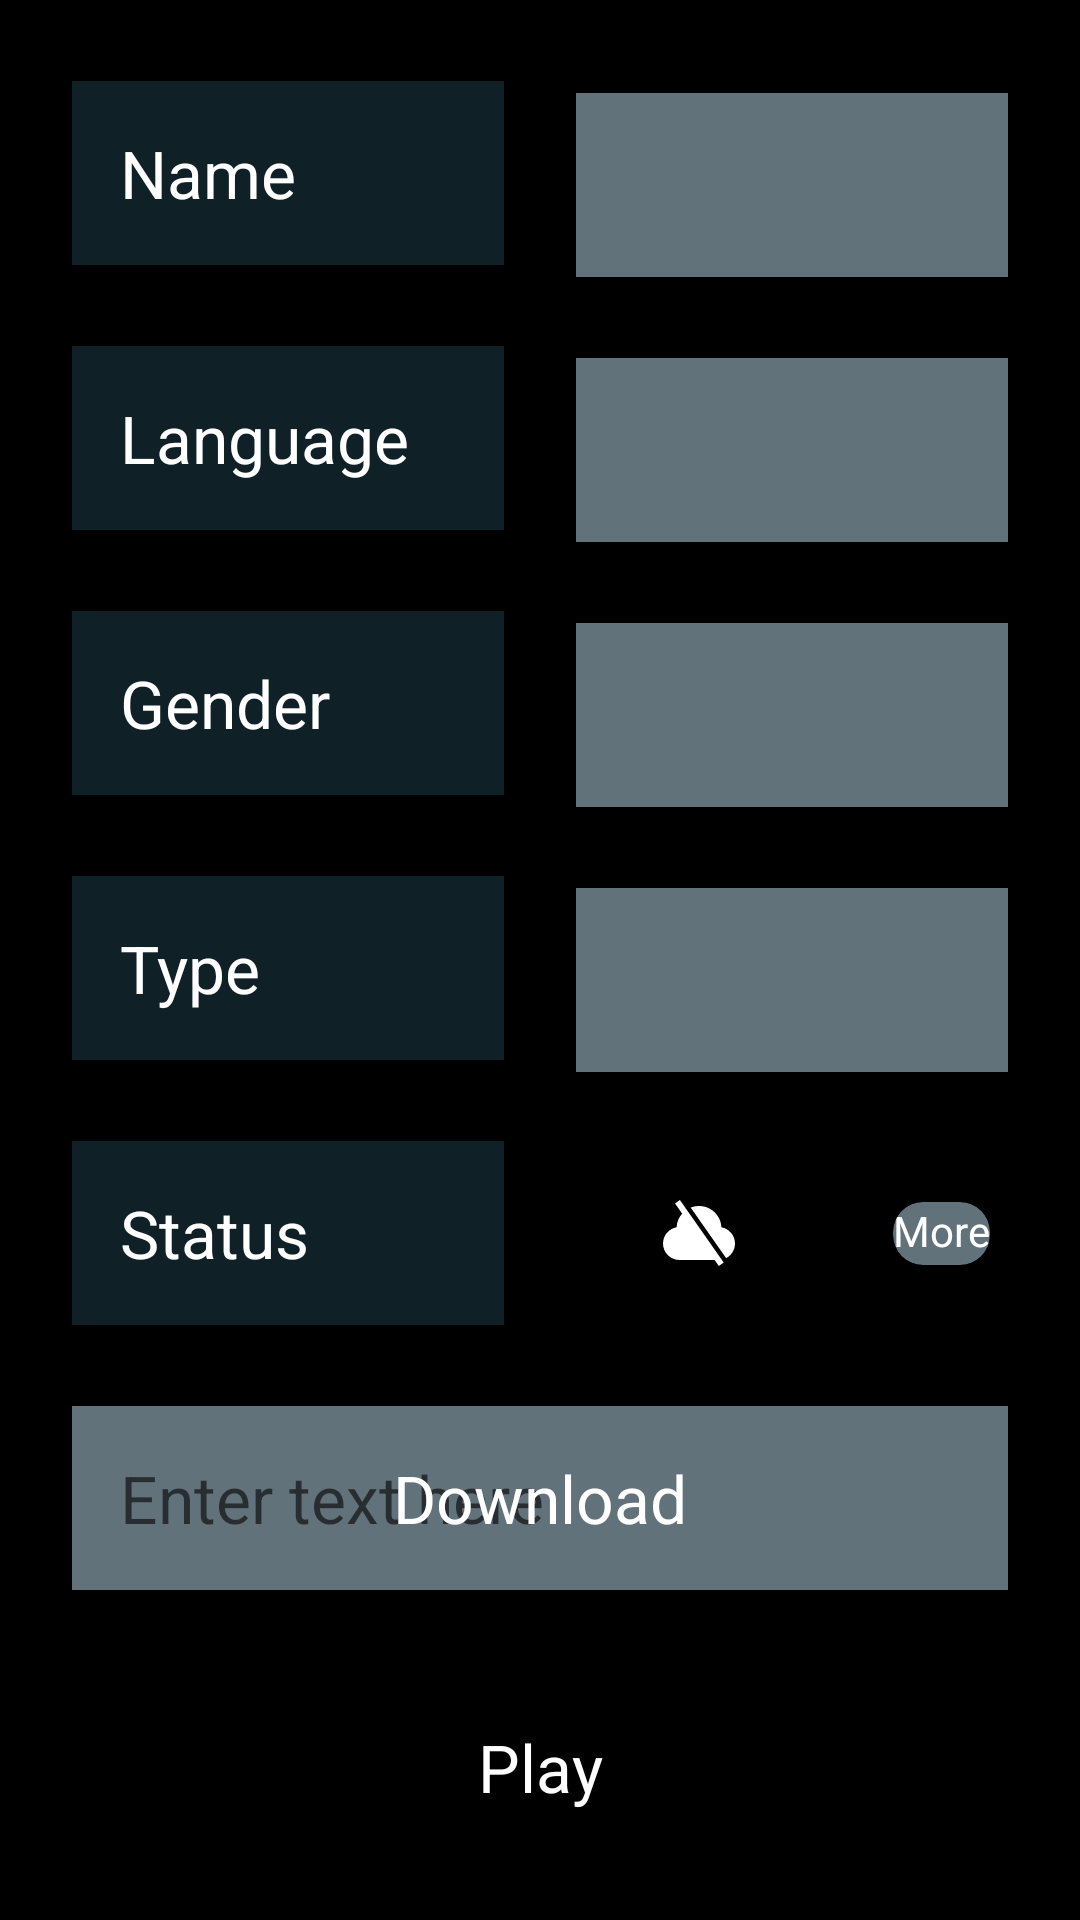

Write the Android layout XML for this screen, with the resource values it uses.
<!-- AndroidManifest.xml: fallback theme Theme.MaterialComponents.DayNight.NoActionBar -->
<!-- res/layout/activity_voice_info.xml -->
<?xml version="1.0" encoding="utf-8"?>
<androidx.constraintlayout.widget.ConstraintLayout xmlns:android="http://schemas.android.com/apk/res/android"
    xmlns:app="http://schemas.android.com/apk/res-auto"
    xmlns:tools="http://schemas.android.com/tools"
    android:layout_width="match_parent"
    android:layout_height="match_parent"
    android:background="@android:color/black">

    <TextView
        android:id="@+id/textView6"
        style="@style/text_view_style_transparent"
        android:layout_width="0dp"
        android:layout_height="wrap_content"
        android:layout_marginStart="24dp"
        android:layout_marginTop="16dp"
        android:text="@string/voice_name_title"
        app:layout_constraintBottom_toTopOf="@+id/textView2"
        app:layout_constraintEnd_toStartOf="@+id/textViewName"
        app:layout_constraintHorizontal_bias="0.5"
        app:layout_constraintStart_toStartOf="parent"
        app:layout_constraintTop_toTopOf="parent" />

    <TextView
        android:id="@+id/textView2"
        style="@style/text_view_style_transparent"
        android:layout_width="0dp"
        android:layout_height="wrap_content"
        android:layout_marginTop="16dp"
        android:text="@string/voice_lang_title"
        app:layout_constraintBottom_toTopOf="@+id/textView7"
        app:layout_constraintEnd_toEndOf="@+id/textView6"
        app:layout_constraintHorizontal_bias="0.5"
        app:layout_constraintStart_toStartOf="@+id/textView6"
        app:layout_constraintTop_toBottomOf="@+id/textView6" />

    <TextView
        android:id="@+id/textView8"
        style="@style/text_view_style_transparent"
        android:layout_width="0dp"
        android:layout_height="wrap_content"
        android:layout_marginTop="16dp"
        android:text="@string/voice_availability_title"
        app:layout_constraintBottom_toTopOf="@+id/speakable_text"
        app:layout_constraintEnd_toEndOf="@+id/textView3"
        app:layout_constraintHorizontal_bias="1.0"
        app:layout_constraintStart_toStartOf="@+id/textView3"
        app:layout_constraintTop_toBottomOf="@+id/textView3" />

    <TextView
        android:id="@+id/textView3"
        style="@style/text_view_style_transparent"
        android:layout_width="0dp"
        android:layout_height="wrap_content"
        android:layout_marginTop="16dp"
        android:text="@string/voice_type"
        app:layout_constraintBottom_toTopOf="@+id/textView8"
        app:layout_constraintEnd_toEndOf="@+id/textView7"
        app:layout_constraintStart_toStartOf="@+id/textView7"
        app:layout_constraintTop_toBottomOf="@+id/textView7" />

    <TextView
        android:id="@+id/textViewName"
        style="@style/text_view_style"
        android:layout_width="0dp"
        android:layout_height="wrap_content"
        android:layout_marginStart="24dp"
        android:layout_marginEnd="24dp"
        android:text=""
        app:layout_constraintBottom_toBottomOf="@+id/textView6"
        app:layout_constraintEnd_toEndOf="parent"
        app:layout_constraintStart_toEndOf="@+id/textView6"
        app:layout_constraintTop_toTopOf="@+id/textView6" />

    <TextView
        android:id="@+id/textViewLanguage"
        style="@style/text_view_style"
        android:layout_width="0dp"
        android:layout_height="wrap_content"
        android:layout_marginEnd="24dp"
        app:layout_constraintBottom_toBottomOf="@+id/textView2"
        app:layout_constraintEnd_toEndOf="parent"
        app:layout_constraintStart_toStartOf="@+id/textViewName"
        app:layout_constraintTop_toTopOf="@+id/textView2" />

    <TextView
        android:id="@+id/textViewType"
        style="@style/text_view_style"
        android:layout_width="0dp"
        android:layout_height="wrap_content"
        android:layout_marginEnd="24dp"
        android:text=""
        app:layout_constraintBottom_toBottomOf="@+id/textView3"
        app:layout_constraintEnd_toEndOf="parent"
        app:layout_constraintStart_toStartOf="@+id/textViewGender"
        app:layout_constraintTop_toTopOf="@+id/textView3" />

    <TextView
        android:id="@+id/textViewGender"
        style="@style/text_view_style"
        android:layout_width="0dp"
        android:layout_height="wrap_content"
        android:layout_marginEnd="24dp"
        android:text=""
        app:layout_constraintBottom_toBottomOf="@+id/textView7"
        app:layout_constraintEnd_toEndOf="parent"
        app:layout_constraintHorizontal_bias="0.0"
        app:layout_constraintStart_toStartOf="@+id/textViewLanguage"
        app:layout_constraintTop_toTopOf="@+id/textView7" />

    <TextView
        android:id="@+id/textView7"
        style="@style/text_view_style_transparent"
        android:layout_width="0dp"
        android:layout_height="wrap_content"
        android:layout_marginTop="16dp"
        android:text="@string/voice_gender_title"
        app:layout_constraintBottom_toTopOf="@+id/textView3"
        app:layout_constraintEnd_toEndOf="@+id/textView2"
        app:layout_constraintStart_toStartOf="@+id/textView2"
        app:layout_constraintTop_toBottomOf="@+id/textView2" />

    <androidx.cardview.widget.CardView
        android:id="@+id/moreOptionsBackground"
        android:layout_width="wrap_content"
        android:layout_height="wrap_content"
        app:cardElevation="0dp"
        android:layout_marginEnd="30dp"
        app:cardBackgroundColor="@color/colorPrimaryLight"
        app:cardCornerRadius="10dp"
        app:layout_constraintBottom_toBottomOf="@+id/textView8"
        app:layout_constraintEnd_toEndOf="parent"
        app:layout_constraintHorizontal_bias="0.923"
        app:layout_constraintStart_toEndOf="@id/imageStatus"
        app:layout_constraintTop_toTopOf="@+id/textView8">

        <ImageView
            android:id="@+id/moreOptions"
            android:layout_width="wrap_content"
            android:layout_height="wrap_content"
            android:layout_gravity="center|top"
            android:layout_marginHorizontal="5dp"
            android:layout_marginBottom="3dp"
            android:contentDescription="@string/voice_more_title"
            android:rotation="90"
            android:src="@drawable/more_vert_48px"
            app:tint="@color/white" />

        <TextView
            android:id="@+id/moreOptionsText"
            android:layout_width="wrap_content"
            android:layout_height="wrap_content"
            android:text="@string/more"
            android:layout_marginBottom="2dp"
            android:layout_gravity="center|bottom"
            android:textColor="@color/white" />
    </androidx.cardview.widget.CardView>


    <ImageView
        android:id="@+id/imageStatus"
        android:layout_width="0dp"
        android:layout_height="wrap_content"
        android:layout_marginEnd="24dp"
        android:contentDescription="@string/play_voice_title_description"
        app:layout_constraintBottom_toBottomOf="@+id/textView8"
        app:layout_constraintEnd_toStartOf="@+id/moreOptionsBackground"
        app:layout_constraintHorizontal_bias="0.923"
        app:layout_constraintStart_toStartOf="@+id/textViewType"
        app:layout_constraintTop_toTopOf="@+id/textView8"
        app:srcCompat="@drawable/ic_cloud_unavailable_solid" />


    <EditText
        android:id="@+id/speakable_text"
        style="@style/text_view_style"
        android:layout_width="0dp"
        android:layout_height="wrap_content"
        android:layout_marginTop="16dp"
        android:ems="10"
        android:gravity="start|top"
        android:hint="@string/enter_text"
        android:importantForAutofill="no"
        android:inputType="textAutoCorrect|textMultiLine"
        android:orientation="vertical"
        android:layout_marginStart="24dp"
        android:layout_marginEnd="24dp"
        app:layout_constraintBottom_toTopOf="@+id/speak_button"
        app:layout_constraintEnd_toEndOf="parent"
        app:layout_constraintStart_toStartOf="parent"
        app:layout_constraintTop_toBottomOf="@+id/textView8"
        tools:ignore="LabelFor" />

    <Button
        android:id="@+id/speak_button"
        style="?attr/materialButtonOutlinedStyle"
        android:layout_width="wrap_content"
        android:layout_height="wrap_content"
        android:layout_marginTop="24dp"
        android:layout_marginBottom="16dp"
        android:contentDescription="@string/speak_button"
        android:text="@string/speak_voice_title"
        android:textAppearance="@android:style/TextAppearance.Large"
        android:textColor="@color/colorTextPrimary"
        app:layout_constraintBottom_toBottomOf="parent"
        app:layout_constraintEnd_toEndOf="parent"
        app:layout_constraintStart_toStartOf="parent"
        app:layout_constraintTop_toBottomOf="@+id/speakable_text"
        app:strokeColor="@color/white"
        app:strokeWidth="5dp" />

    <ProgressBar
        android:id="@+id/progressBarPlay"
        style="@style/progress_bar_as_storage"
        android:layout_width="wrap_content"
        android:layout_height="wrap_content"
        android:layout_centerHorizontal="true"
        android:layout_centerVertical="true"
        android:contentDescription="@string/speak_progress"
        android:indeterminate="true"
        android:visibility="invisible"
        app:layout_constraintBottom_toBottomOf="@+id/speak_button"
        app:layout_constraintEnd_toEndOf="@+id/speak_button"
        app:layout_constraintStart_toStartOf="@+id/speak_button"
        app:layout_constraintTop_toTopOf="@+id/speak_button" />

    <Button
        android:id="@+id/download_button"
        style="?attr/materialButtonOutlinedStyle"
        app:strokeColor="@color/white"
        app:strokeWidth="5dp"
        android:layout_width="wrap_content"
        android:layout_height="wrap_content"
        android:text="@string/do_download"
        android:textAppearance="@android:style/TextAppearance.Large"
        android:textColor="@color/colorTextPrimary"
        app:layout_constraintBottom_toBottomOf="@+id/speakable_text"
        app:layout_constraintEnd_toEndOf="@+id/speakable_text"
        app:layout_constraintStart_toStartOf="@+id/speakable_text"
        app:layout_constraintTop_toTopOf="@+id/speakable_text" />

    <include
        android:id="@+id/llProgressBar"
        android:visibility="gone"
        layout="@layout/activity_progress_bar" />

    <include
        android:id="@+id/ccProgressBar"
        android:visibility="gone"
        layout="@layout/activity_progress_bar_indeterminate" />

</androidx.constraintlayout.widget.ConstraintLayout>
<!-- res/layout/activity_progress_bar.xml (included above) -->
<?xml version="1.0" encoding="utf-8"?>
<androidx.constraintlayout.widget.ConstraintLayout xmlns:android="http://schemas.android.com/apk/res/android"
    xmlns:app="http://schemas.android.com/apk/res-auto"
    xmlns:tools="http://schemas.android.com/tools"
    android:layout_width="match_parent"
    android:layout_height="match_parent"
    android:background="@android:color/black">

    <TextView
        android:id="@+id/pbText"
        android:layout_width="wrap_content"
        android:layout_height="wrap_content"
        android:layout_marginTop="32dp"
        android:layout_marginBottom="32dp"
        android:gravity="center_horizontal"
        android:text="@string/downloading_voice"
        android:textColor="@color/white"
        android:textSize="24sp"
        android:textStyle="bold"
        app:layout_constraintBottom_toTopOf="@+id/progressBar"
        app:layout_constraintEnd_toEndOf="parent"
        app:layout_constraintStart_toStartOf="parent"
        app:layout_constraintTop_toBottomOf="@+id/imageView" />

    <ProgressBar
        android:id="@+id/progressBar"
        style="?android:attr/progressBarStyleHorizontal"
        android:layout_width="wrap_content"
        android:layout_height="wrap_content"
        android:max="100"
        android:minWidth="260dp"
        android:minHeight="50dp"
        android:progress="50"
        android:progressBackgroundTint="@color/white"
        app:layout_constraintBottom_toTopOf="@+id/pbPercentage"
        app:layout_constraintEnd_toEndOf="parent"
        app:layout_constraintStart_toStartOf="parent"
        app:layout_constraintTop_toBottomOf="@+id/pbText" />

    <TextView
        android:id="@+id/pbPercentage"
        android:layout_width="wrap_content"
        android:layout_height="wrap_content"
        android:layout_marginBottom="32dp"
        android:gravity="center"
        android:text="@string/downloading_progress"
        android:textColor="@color/white"
        android:textStyle="bold"
        app:layout_constraintBottom_toTopOf="@+id/cancel_button"
        app:layout_constraintEnd_toEndOf="parent"
        app:layout_constraintStart_toStartOf="parent"
        app:layout_constraintTop_toBottomOf="@+id/progressBar" />

    <Button
        android:id="@+id/cancel_button"
        style="?attr/materialButtonOutlinedStyle"
        android:layout_width="wrap_content"
        android:layout_height="wrap_content"
        android:layout_marginTop="32dp"
        android:layout_marginBottom="16dp"
        android:text="@string/cancel"
        android:textAppearance="@android:style/TextAppearance.Large"
        android:textColor="@color/colorTextPrimary"
        app:layout_constraintBottom_toTopOf="@+id/imageView2"
        app:layout_constraintEnd_toEndOf="parent"
        app:layout_constraintStart_toStartOf="parent"
        app:layout_constraintTop_toBottomOf="@+id/pbPercentage"
        app:strokeColor="@color/white"
        app:strokeWidth="5dp" />

    <ImageView
        android:id="@+id/imageView"
        android:layout_width="365dp"
        android:layout_height="169dp"
        android:layout_marginTop="16dp"
        android:contentDescription="@string/downloading_voice"
        app:layout_constraintEnd_toEndOf="parent"
        app:layout_constraintStart_toStartOf="parent"
        app:layout_constraintTop_toTopOf="parent"
        tools:srcCompat="@tools:sample/backgrounds/scenic"
        tools:visibility="invisible" />

    <ImageView
        android:id="@+id/imageView2"
        android:layout_width="203dp"
        android:layout_height="214dp"
        android:contentDescription="@string/downloading_voice"
        app:layout_constraintBottom_toBottomOf="parent"
        app:layout_constraintEnd_toEndOf="parent"
        app:layout_constraintStart_toStartOf="parent"
        tools:srcCompat="@tools:sample/avatars"
        tools:visibility="invisible" />

</androidx.constraintlayout.widget.ConstraintLayout>
<!-- res/layout/activity_progress_bar_indeterminate.xml (included above) -->
<?xml version="1.0" encoding="utf-8"?>
<LinearLayout
    xmlns:android="http://schemas.android.com/apk/res/android"
    android:gravity="center"
    android:orientation="vertical"
    android:background="@color/colorPrimaryDark"
    android:layout_width="match_parent"
    android:layout_height="match_parent">

    <TextView
        android:id="@+id/pbText"
        android:layout_width="wrap_content"
        android:layout_height="wrap_content"
        android:layout_marginTop="8dp"
        android:layout_marginBottom="16dp"
        android:gravity="center_horizontal"
        android:text="@string/unzipping_voice"
        android:textColor="@color/white"
        android:textSize="24sp"
        android:textStyle="bold" />

    <ProgressBar
        android:id="@+id/progressBarCircle"
        android:layout_width="wrap_content"
        android:layout_height="wrap_content"
        android:minWidth="260dp"
        android:minHeight="50dp"
        />


</LinearLayout>
<!-- resources referenced by this layout -->
<resources>
  <color name="colorPrimaryDark">#102027</color>
  <color name="colorPrimaryLight">#62727b</color>
  <color name="colorTextPrimary">@android:color/white</color>
  <color name="white">#FFFFFFFF</color>
  <!-- drawable ic_cloud_unavailable_solid (drawable) -->
  <vector xmlns:android="http://schemas.android.com/apk/res/android"
      android:width="24dp"
      android:height="24dp"
      android:viewportWidth="24"
      android:viewportHeight="24">
    <path
        android:fillColor="@color/colorTextPrimary"
        android:pathData="M6.378,5.543l-2.378,-3.396 1.638,-1.147 14.602,20.853 -1.639,1.147 -1.4,-2h-11.701c-3.037,0 -5.5,-2.463 -5.5,-5.5 0,-2.702 1.951,-4.945 4.521,-5.408 0.093,-1.74 0.778,-3.322 1.857,-4.549zM9.237,3.526c0.854,-0.339 1.787,-0.526 2.763,-0.526 4.006,0 7.267,3.141 7.479,7.092 2.57,0.463 4.521,2.706 4.521,5.408 0,2.121 -1.202,3.963 -2.962,4.88l-11.801,-16.854z"
        android:fillType="evenOdd"/>
  </vector>
  <string name="cancel">Cancel</string>
  <string name="do_download">Download</string>
  <string name="downloading_progress">0%</string>
  <string name="downloading_voice">Downloading voice…</string>
  <string name="enter_text">Enter text here</string>
  <string name="more">More</string>
  <string name="play_voice_title_description">Speak the shown text</string>
  <string name="speak_button">Play</string>
  <string name="speak_progress">playing</string>
  <string name="speak_voice_title">Play</string>
  <string name="unzipping_voice">Setting up voice…</string>
  <string name="voice_availability_title">Status</string>
  <string name="voice_gender_title">Gender</string>
  <string name="voice_lang_title">Language</string>
  <string name="voice_more_title">Choose</string>
  <string name="voice_name_title">Name</string>
  <string name="voice_type">Type</string>
  <style name="progress_bar_as_storage" parent="Widget.AppCompat.ProgressBar.Horizontal">
          <item name="android:radius">8dp</item>
          <item name="cornerRadius">8dp</item>
          <item name="android:scaleY">5</item>
      </style>
  <style name="text_view_style">
          <item name="android:layout_width">match_parent</item>
          <item name="android:layout_height">wrap_content</item>
          <item name="android:textAppearance">
              @android:style/TextAppearance.Large</item>
          <item name="android:background">@color/colorPrimaryLight</item>
          <item name="android:layout_marginTop">8dp</item>
          <item name="android:layout_gravity">center</item>
          <item name="android:padding">16dp</item>
          <item name="android:textColor">@color/colorTextPrimary</item>
      </style>
  <style name="text_view_style_transparent">
          <item name="android:layout_width">match_parent</item>
          <item name="android:layout_height">wrap_content</item>
          <item name="android:textAppearance">
              @android:style/TextAppearance.Large</item>
          <item name="android:background">@color/colorPrimaryDark</item>
          <item name="android:layout_marginTop">8dp</item>
          <item name="android:layout_gravity">center</item>
          <item name="android:padding">16dp</item>
          <item name="android:textColor">@color/colorTextPrimary</item>
      </style>
</resources>
